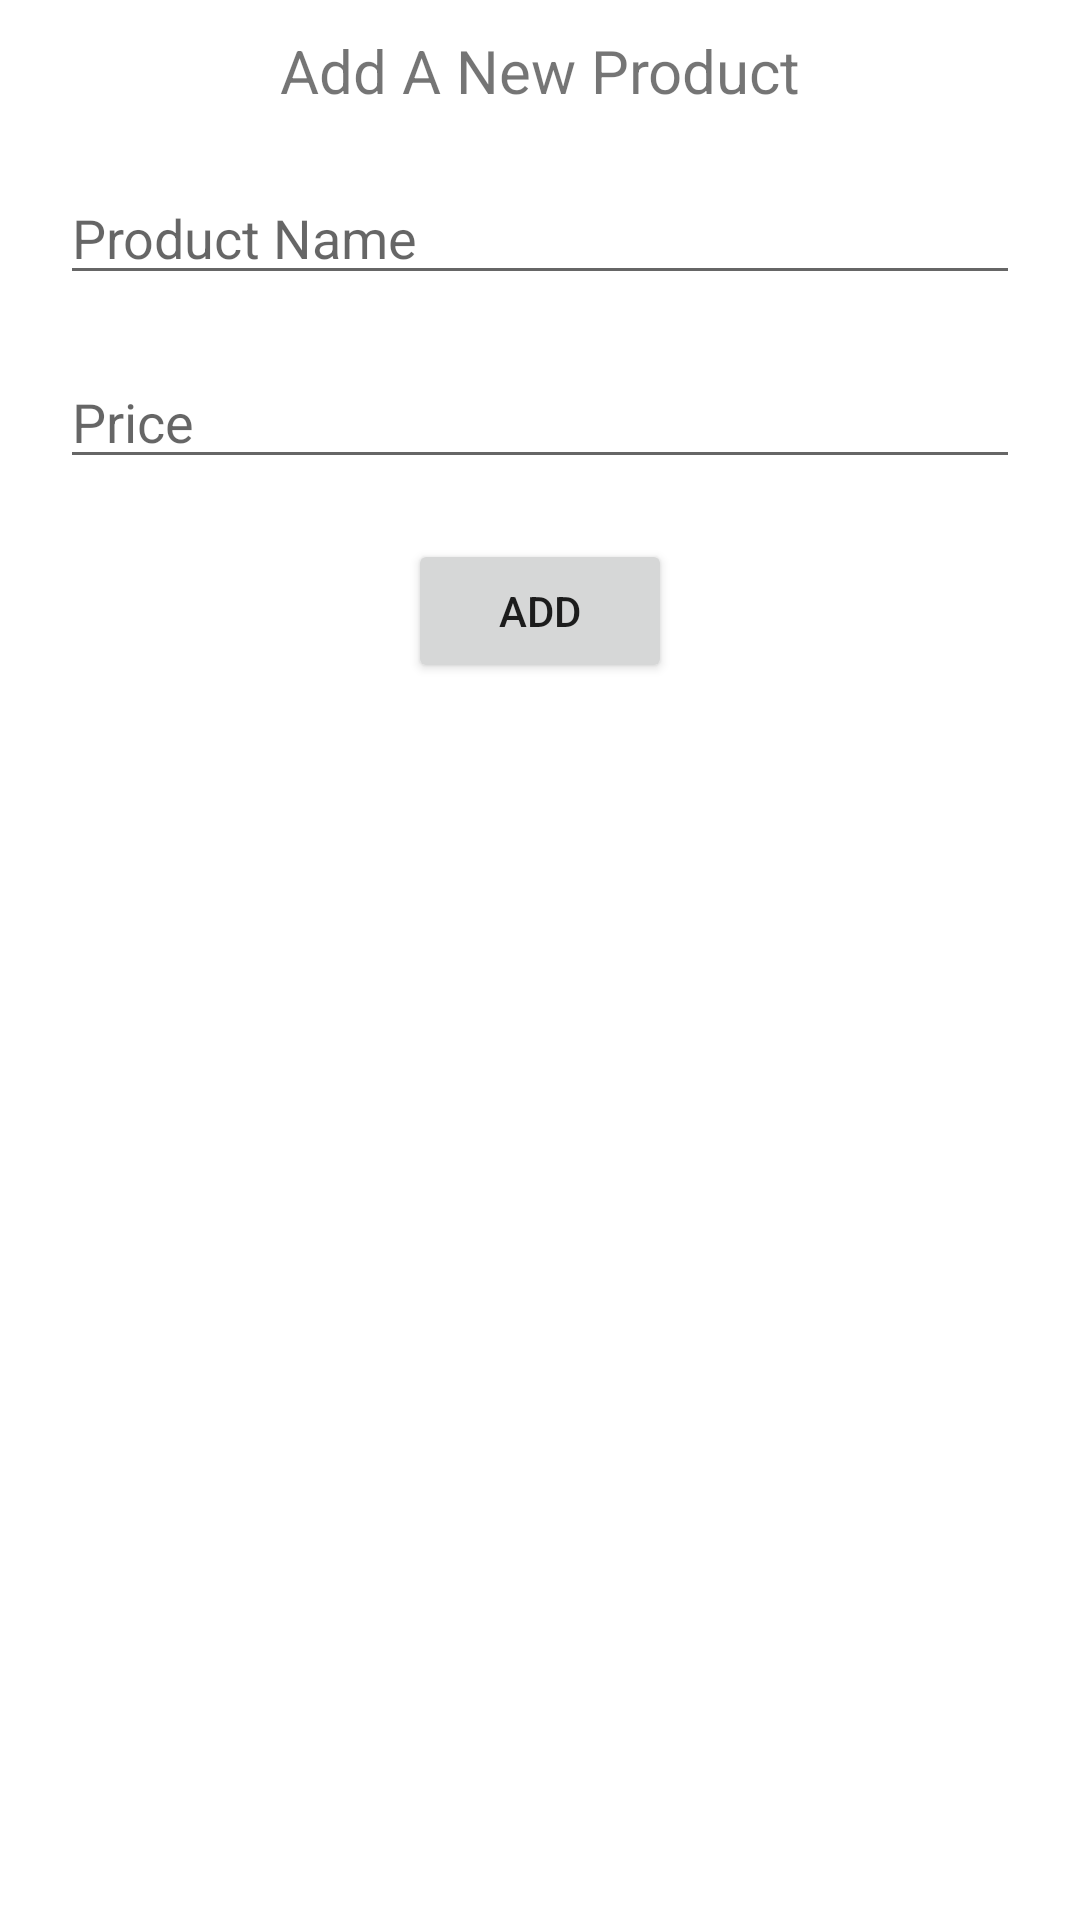

This screen was rendered from an Android layout file. Write that file and the resources it references.
<!-- AndroidManifest.xml: application theme Theme.Productapp -->
<!-- res/layout/activity_add_product.xml -->
<?xml version="1.0" encoding="utf-8"?>
<LinearLayout xmlns:android="http://schemas.android.com/apk/res/android"
    xmlns:app="http://schemas.android.com/apk/res-auto"
    xmlns:tools="http://schemas.android.com/tools"
    android:layout_width="match_parent"
    android:paddingHorizontal="20dp"
    android:orientation="vertical"
    android:layout_height="match_parent"
    tools:context=".AddProductActivity">

    <TextView
        android:id="@+id/title"
        android:layout_marginTop="10dp"
        android:text="Add A New Product"
        android:textAlignment="center"
        android:textSize="20sp"
        android:layout_width="match_parent"
        android:layout_height="wrap_content"/>

    <EditText
        android:layout_marginTop="20dp"
        android:id="@+id/productNameEditText"
        android:hint="Product Name"
        android:layout_width="match_parent"
        android:layout_height="wrap_content"/>
    <EditText
        android:layout_marginTop="20dp"
        android:id="@+id/priceEditText"
        android:hint="Price"
        android:inputType="numberDecimal"
        android:layout_width="match_parent"
        android:layout_height="wrap_content"/>

    <Button
        android:text="Add"
        android:layout_marginTop="20dp"
        android:layout_gravity="center"
        android:id="@+id/button"
        android:layout_width="wrap_content"
        android:layout_height="wrap_content"/>


</LinearLayout>
<!-- resources referenced by this layout -->
<resources>
  <style name="Theme.Productapp" parent="Theme.MaterialComponents.DayNight.DarkActionBar">
          
          <item name="colorPrimary">@color/purple_500</item>
          <item name="colorPrimaryVariant">@color/purple_700</item>
          <item name="colorOnPrimary">@color/white</item>
          
          <item name="colorSecondary">@color/teal_200</item>
          <item name="colorSecondaryVariant">@color/teal_700</item>
          <item name="colorOnSecondary">@color/black</item>
          
          <item name="android:statusBarColor" tools:targetApi="l">?attr/colorPrimaryVariant</item>
          
      </style>
  <!-- not gathered from this repository: default colours our renderer supplied (Android Studio template values) -->
  <color name="purple_500">#FF6200EE</color>
  <color name="purple_700">#FF3700B3</color>
  <color name="teal_200">#FF03DAC5</color>
  <color name="teal_700">#FF018786</color>
  <color name="black">#FF000000</color>
  <color name="white">#FFFFFFFF</color>
</resources>
